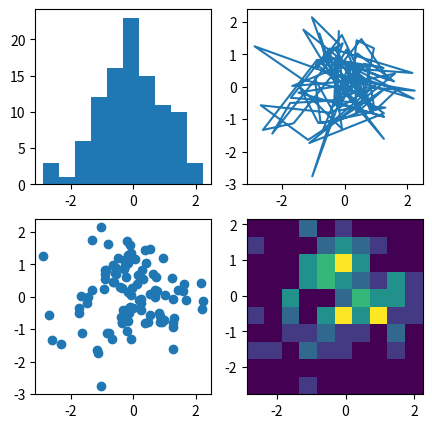

The matplotlib source for this figure:
#!/usr/bin/env python3

import matplotlib.pyplot as plt
import numpy as np

np.random.seed(4545)
data = np.random.randn(2, 100)

fig, axs = plt.subplots(2, 2, figsize=(5, 5))
axs[0, 0].hist(data[0])
axs[1, 0].scatter(data[0], data[1])
axs[0, 1].plot(data[0], data[1])
axs[1, 1].hist2d(data[0], data[1])

plt.show()
